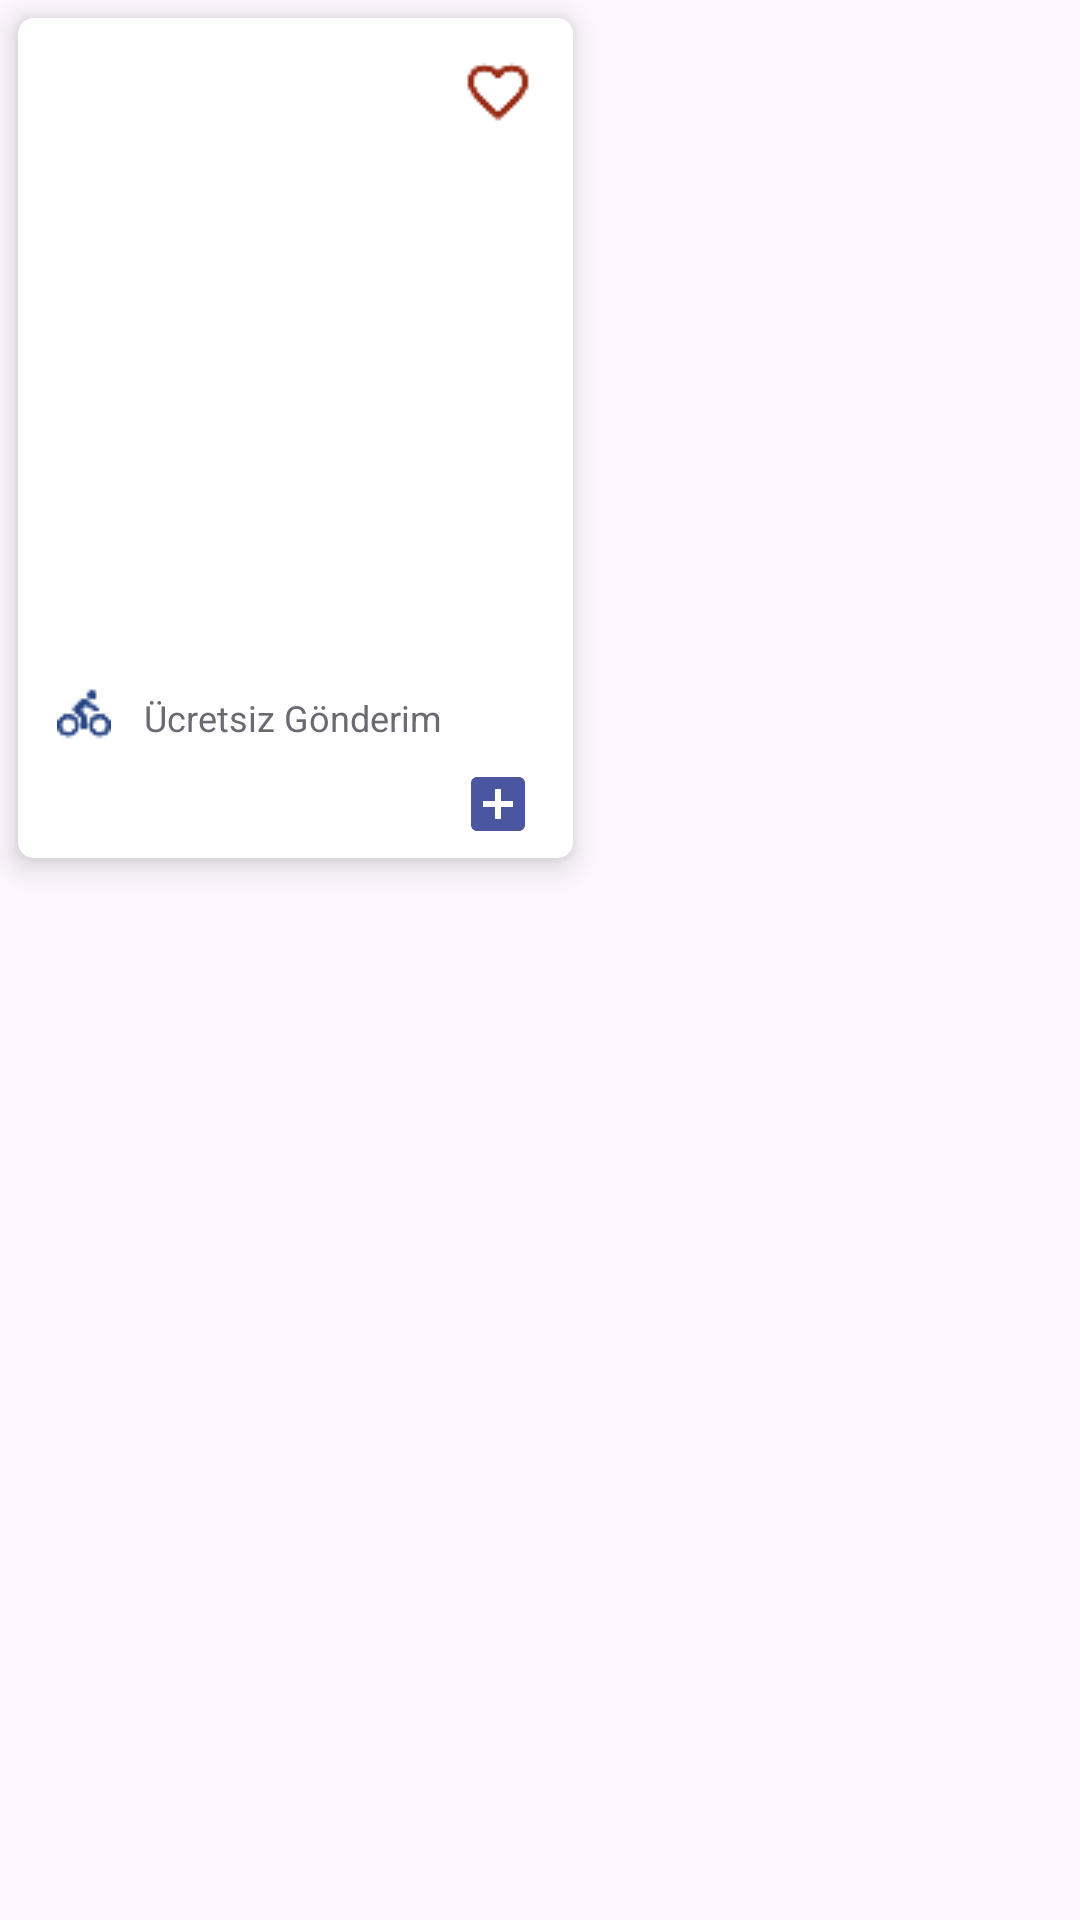

This screen was rendered from an Android layout file. Write that file and the resources it references.
<!-- AndroidManifest.xml: application theme Theme.Yumico -->
<!-- res/layout/card_design.xml -->
<?xml version="1.0" encoding="utf-8"?>
<layout xmlns:tools="http://schemas.android.com/tools"
    xmlns:android="http://schemas.android.com/apk/res/android"
    xmlns:app="http://schemas.android.com/apk/res-auto">

    <data>
        <variable
            name="yemekObj"
            type="com.ecemm.yumico.data.entity.Yemekler" />
    </data>

    <LinearLayout
        android:layout_width="match_parent"
        android:layout_height="wrap_content"
        android:orientation="vertical">

        <androidx.cardview.widget.CardView
            android:id="@+id/cardViewYemekler"
            android:descendantFocusability="blocksDescendants"
            android:layout_width="185dp"
            android:layout_height="280dp"
            android:layout_margin="6dp"
            app:cardCornerRadius="5dp"
            app:cardElevation="6dp">

            <androidx.constraintlayout.widget.ConstraintLayout
                android:id="@+id/constraintLYemekler"
                android:layout_width="match_parent"
                android:layout_height="match_parent"
                android:layout_margin="5dp"
                app:layout_constraintEnd_toEndOf="parent"
                app:layout_constraintHorizontal_bias="0.5"
                app:layout_constraintStart_toStartOf="parent">


                <ImageView
                    android:id="@+id/imageViewYemekImg"
                    android:layout_width="140dp"
                    android:layout_height="150dp"
                    android:layout_marginTop="30dp"
                    android:clickable="true"
                    app:layout_constraintEnd_toEndOf="parent"
                    app:layout_constraintHorizontal_bias="0.5"
                    app:layout_constraintStart_toStartOf="parent"
                    app:layout_constraintTop_toTopOf="parent" />

                <TextView
                    android:id="@+id/textViewYemekPrice"
                    android:layout_width="wrap_content"
                    android:layout_height="wrap_content"
                    android:layout_marginStart="8dp"
                    android:layout_marginTop="61dp"
                    android:text='@{yemekObj.yemek_fiyat+" ₺"}'
                    android:textColor="@color/purpBlue"
                    android:textSize="21sp"
                    android:textStyle="bold"
                    app:layout_constraintStart_toStartOf="parent"
                    app:layout_constraintTop_toBottomOf="@+id/imageViewYemekImg" />

                <ImageView
                    android:id="@+id/imageViewPlus"
                    android:layout_width="wrap_content"
                    android:layout_height="wrap_content"
                    android:layout_marginTop="65dp"
                    android:layout_marginEnd="8dp"
                    android:clickable="true"
                    app:layout_constraintEnd_toEndOf="parent"
                    app:layout_constraintTop_toBottomOf="@+id/imageViewYemekImg"
                    app:srcCompat="@drawable/plus_img" />

                <TextView
                    android:id="@+id/textViewYemekUcret"
                    android:layout_width="wrap_content"
                    android:layout_height="wrap_content"
                    android:layout_marginTop="4dp"
                    android:text="@{yemekObj.yemek_adi}"
                    android:textColor="@color/purpBlue"
                    android:textSize="21sp"
                    android:textStyle="bold"
                    app:layout_constraintEnd_toEndOf="parent"
                    app:layout_constraintHorizontal_bias="0.5"
                    app:layout_constraintStart_toStartOf="parent"
                    app:layout_constraintTop_toBottomOf="@+id/imageViewYemekImg" />

                <ImageView
                    android:id="@+id/imageViewFav"
                    android:layout_width="wrap_content"
                    android:layout_height="wrap_content"
                    android:layout_marginTop="8dp"
                    android:layout_marginEnd="8dp"
                    android:clickable="true"
                    app:layout_constraintEnd_toEndOf="parent"
                    app:layout_constraintTop_toTopOf="parent"
                    app:srcCompat="@drawable/favblank_img" />

                <TextView
                    android:id="@+id/textView2"
                    android:layout_width="wrap_content"
                    android:layout_height="wrap_content"
                    android:layout_marginTop="40dp"
                    android:text="Ücretsiz Gönderim"
                    android:textColor="#6A6A73"
                    android:textSize="12sp"
                    app:layout_constraintEnd_toEndOf="parent"
                    app:layout_constraintHorizontal_bias="0.491"
                    app:layout_constraintStart_toStartOf="parent"
                    app:layout_constraintTop_toBottomOf="@+id/imageViewYemekImg" />

                <ImageView
                    android:id="@+id/imageView3"
                    android:layout_width="wrap_content"
                    android:layout_height="wrap_content"
                    android:layout_marginStart="8dp"
                    android:layout_marginTop="38dp"
                    app:layout_constraintStart_toStartOf="parent"
                    app:layout_constraintTop_toBottomOf="@+id/imageViewYemekImg"
                    app:srcCompat="@drawable/bike_img" />


            </androidx.constraintlayout.widget.ConstraintLayout>
        </androidx.cardview.widget.CardView>
    </LinearLayout>
</layout>
<!-- resources referenced by this layout -->
<resources>
  <color name="purpBlue">#1D1871</color>
  <!-- drawable bike_img: png bitmap (drawable, 611 bytes) -->
  <!-- drawable favblank_img: png bitmap (drawable, 676 bytes) -->
  <!-- drawable plus_img (drawable) -->
  <vector xmlns:android="http://schemas.android.com/apk/res/android" android:height="24dp" android:tint="#4A569F" android:viewportHeight="24" android:viewportWidth="24" android:width="24dp">
        
      <path android:fillColor="@android:color/white" android:pathData="M19,3L5,3c-1.11,0 -2,0.9 -2,2v14c0,1.1 0.89,2 2,2h14c1.1,0 2,-0.9 2,-2L21,5c0,-1.1 -0.9,-2 -2,-2zM17,13h-4v4h-2v-4L7,13v-2h4L11,7h2v4h4v2z"/>
      
  </vector>
  <style name="Theme.Yumico" parent="Base.Theme.Yumico" />
  <style name="Base.Theme.Yumico" parent="Theme.Material3.DayNight.NoActionBar">
          
          
      </style>
</resources>
